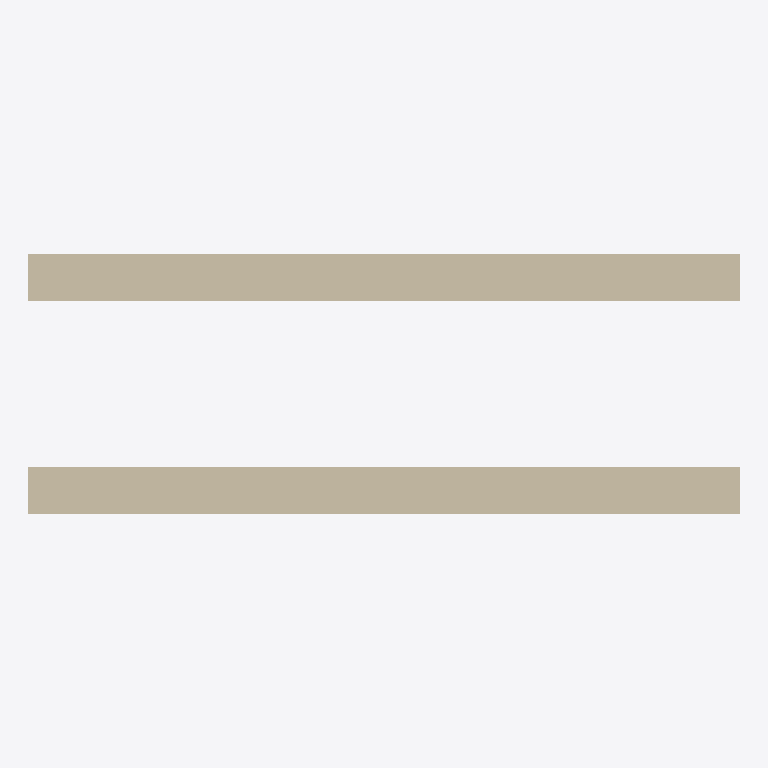
Plan cut of the same IFC building model at storey 'Level 1' (level 0.00 m, cut at 1.40 m), seen from above with north up, elements coloured by IFC class: 2 walls (beige). Cut surfaces are drawn darker.
Extent 3.0 m × 1.1 m × 3.0 m (x, y, z). Storeys (1): Level 1 at 0.00 m. Elements (2): 2 IfcWallStandardCase.

HEADER;
FILE_DESCRIPTION(('ViewDefinition [CoordinationView_V2.0]'),'2;1');
FILE_NAME('Project Number','2016-06-26T08:58:51',(''),(''),'The EXPRESS Data Manager Version 5.02.0100.07 : ','20150714_1515(x64) - Exporter 16.4.0.0 - Alterna','');
FILE_SCHEMA(('IFC2X3'));
ENDSEC;
DATA;
#108=IFCPROJECT('1HspfKvnb2I8J8j3XW2lMg',#41,'Project Number',$,$,'Project Name','Project Status',(#100),#95);
#260=IFCSITE('1HspfKvnb2I8J8j3XW2lMe',#41,'Default',$,'',#259,$,$,.ELEMENT.,(42,21,30,344238),(-71,-3,-35,-194702),0.0,$,$);
#118=IFCBUILDING('1HspfKvnb2I8J8j3XW2lMh',#41,'',$,$,#32,$,'',.ELEMENT.,$,$,#114);
#127=IFCBUILDINGSTOREY('1HspfKvnb2I8J8j3YVzGiv',#41,'Level 1',$,$,#125,$,'Level 1',.ELEMENT.,0.0);
#167=IFCWALLSTANDARDCASE('2wfBgyl9H71872FVeaZPsb',#41,'Basic Wall:Generic - 8":149914',$,'Basic Wall:Generic - 8":1836',#136,#163,'149914');
#239=IFCWALLSTANDARDCASE('2wfBgyl9H71872FVeaZPsA',#41,'Basic Wall:Generic - 8":149941',$,'Basic Wall:Generic - 8":1836',#219,#237,'149941');
ENDSEC;
